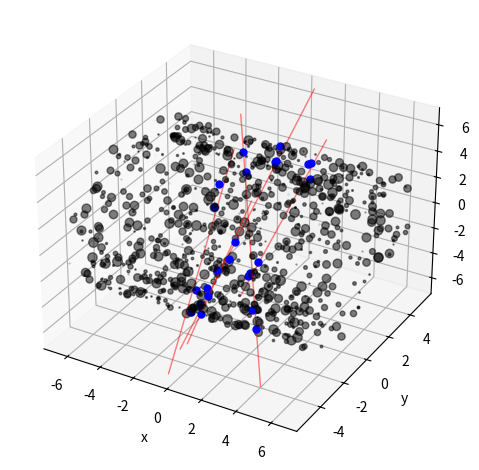

Write the Python code that produced this figure.
import numpy as np
from mpl_toolkits.mplot3d import axes3d
import matplotlib.pyplot as plt

from scipy.spatial import distance

fig = plt.figure(num=1, clear=True)
ax = fig.add_subplot(1, 1, 1, projection='3d')

c = 3e8 # Speed of light m/s

# Define a plane
'''
x = np.array([[1, 1], [3, 3]])
y = np.array([[1, 3], [1, 3]])
z = np.array([[5, 5], [5, 5]])
ax.plot_surface(x, y, z)

x = np.array([[1, 1], [3, 3]])
y = np.array([[1, 3], [1, 3]])
z = np.array([[-5,-5], [-5, -5]])
ax.plot_surface(x, y, z)
'''

################################################################################
# Takes in a starter plane and then rotates it around the provided angles
################################################################################
def generate_muon_detector_planes(x,y,z):
    planes = []
    angles = [0, 30, 60, 90, 120, 150, 180, 210, 240, 270, 300, 330]
    for angle in angles:
        theta = np.deg2rad(angle)
        #rot = np.array([[np.cos(theta),-np.sin(theta)], [np.sin(theta),np.cos(theta)]])
        # Rotate around x-axis
        rot = np.array([[1,0,0],[0,np.cos(theta),-np.sin(theta)], [0,np.sin(theta),np.cos(theta)]])

        #print(x.shape,y.shape,z.shape)
        #print(x)
        #print(y)
        #print(z)

        x1 = np.ones(shape=x.shape)
        y1 = np.ones(shape=y.shape)
        z1 = np.ones(shape=z.shape)

        imax = x.shape[0]
        jmax = x.shape[1]
        for i in range(imax):
            for j in range(jmax):
                v = [x[i][j], y[i][j], z[i][j]]
                v1 = np.matmul(rot,v)
                #print("here: ",v1)
                x1[i][j] = v1[0]
                y1[i][j] = v1[1]
                z1[i][j] = v1[2]

        #ax.plot_surface(x1, y1, z1,color='grey')
        #ax.plot_wireframe(x1, y1, z1,color='tan',alpha=0.2)

        planes.append([x1,y1,z1])

    return planes
################################################################################



planes = []

#radii = [4.0, 5.0, 6.0, 7.0] # Meters
radii = [4.0, 5.0, ] # Meters
#radii = [4.0,4.05,4.10,4.15, 5.0,5.05,5.10,5.15, 6.0,6.05,6.10,6.15, 7.0,7.05,7.10,7.15] # Meters
#radii = [4.0] # Meters
length = 13.0/2 # Meters
for radius in radii:

    #width = np.sin(np.deg2rad(30))*radius/2
    width = np.deg2rad(30)*radius/2
    #print(width)

    (x, y) = np.meshgrid(np.arange(-length, length+0.0001, 0.5), np.arange(-width, width+0.0001, .10))
    #(x, y) = np.meshgrid(np.arange(-length, length+0.0001, 0.1), np.arange(-width, width+0.0001, .02))
    z = radius*np.ones(shape=x.shape)
    planes += generate_muon_detector_planes(x,y,z)



#xline = [0,0]
#yline = [0,0]
#zline = [-radii[-1]-2,radii[-1]+2]

xline = [-9.8,8.3]
yline = [-7.2,10.9]
zline = [-radii[-1]-2,radii[-1]+2]


for ntrks in range(0,5):

    xline = [2*length*np.random.random()-length,2*length*np.random.random()-length]
    yline = [2*length*np.random.random()-length,2*length*np.random.random()-length]
    zline = [-radii[-1]-2,radii[-1]+2]

    plt.plot(xline,yline,zline,color='red',linewidth=1,alpha=0.5)

    npts = 1000
    xline_pts = np.linspace(xline[0],xline[1],npts)
    yline_pts = np.linspace(yline[0],yline[1],npts)
    zline_pts = np.linspace(zline[0],zline[1],npts)

    line = np.array([xline_pts,yline_pts,zline_pts]).T
    #print(line)
    #plt.plot(xline_pts,yline_pts,zline_pts,'.',color='red',linewidth=4)


    #FLATTEN A PLANE
    hits = []
    times = []
    dedx = []

    noise_hits = []
    noise_times = []
    noise_dedx = []


    for plane in planes:
        p = np.array([plane[0].flatten(), plane[1].flatten(), plane[2].flatten()])
        p = p.T
        #print(p)

        d = distance.cdist(p,line)
        indices = np.where(d == d.min())
        #print(indices)
        # The first entry is the indices for the points in the plane
        # The second entry is the indices for the points on the line
        #print(p[indices[0]])
        for i,idx in enumerate(indices[0]):
            if d[indices][i]<0.3:
            #if d[indices][i]<0.1:
                print(d[indices][i])
                hits.append([p[idx][0],p[idx][1],p[idx][2]])
                plt.plot([p[idx][0]],[p[idx][1]],[p[idx][2]],'bo',markersize=5)
        #plt.plot(p[idx[0]][0],'ko',markersize=20)
        #plt.plot(p[idx], 'ko',markersize=20)

    print("--------------")
    for hit in hits:
        print(hit)

    print()
    # Sort the lists by their lowest z hit
    sorted_hits = sorted(hits, key=lambda x:x[2])
    # Let's make a 50 ns window
    t0 = 50e-9*np.random.random() # Start time of first one
    dedx0 = 50*np.random.random() + 50
    times.append(t0)
    dedx.append(dedx0)
    print(sorted_hits[0],times[0])
    for ih in range(1,len(sorted_hits)):
        hit1 = sorted_hits[ih]
        hit0 = sorted_hits[ih-1]
        dx = hit1[0]-hit0[0]
        dy = hit1[1]-hit0[1]
        dz = hit1[2]-hit0[2]
        d = np.sqrt(dx**2 + dy**2 + dz**2)
        dt = d/c
        #print(d,dt)
        t = times[ih-1] + dt
        times.append(t)
        dedx1 = dedx[0] + np.random.normal(0,10)
        dedx.append(dedx1)
        print(hit1,times[ih],dedx[ih])

    # Add some noise!
    nnoise = np.random.randint(300)
    for n in range(nnoise):
        tnoise = 50*np.random.random()
        dedxnoise = 70*np.random.random()
        noise_times.append(tnoise)
        noise_dedx.append(dedxnoise)
        nplanes = len(planes)
        plane_number = np.random.randint(0,nplanes)
        p = planes[plane_number]
        # p[0] is x p[1] is y p[2] is z
        nelements0 = len(p[0]) 
        idx = np.random.randint(0,nelements0)
        nelements1 = len(p[0][idx]) 
        idx1 = np.random.randint(0,nelements1)
        #print("here")
        #print(p[0][idx])
        noise_hits.append([p[0][idx][idx1],p[1][idx][idx1],p[2][idx][idx1]])
    

    for ih,hit in enumerate(noise_hits):
        print(hit)
        s = noise_dedx[ih]
        plt.plot([hit[0]],[hit[1]],[hit[2]],'ko',markersize=s/10,alpha=0.5)


ax.set(xlabel='x', ylabel='y', zlabel='z')
fig.tight_layout()

plt.show()
